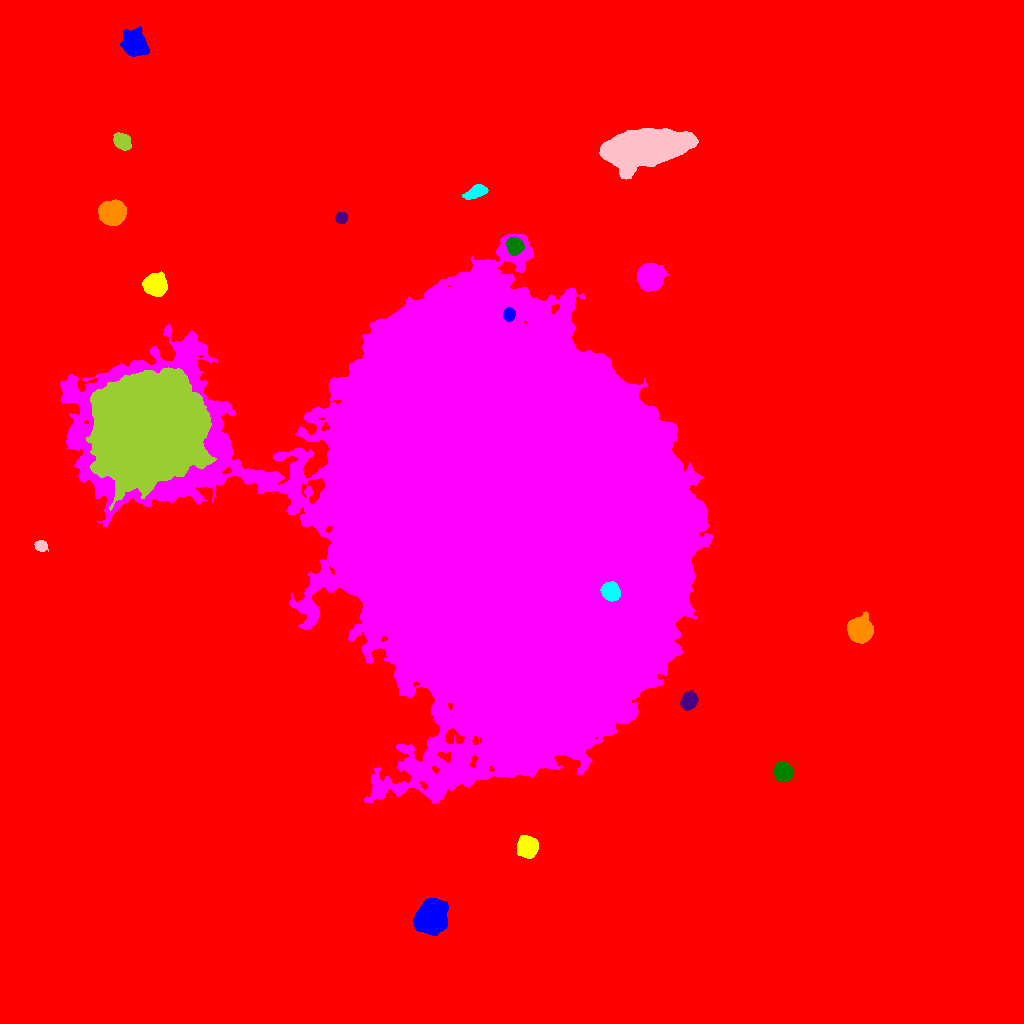

The table this chart was drawn from, first rows:
ID, X, Y, A, B, theta, total_flux, mu_max, mu_median, mu_mean, R_fwhm, R_e, R10, R90, x_start, x_end, y_start, y_end, area, greylevel
0, 492, 536.6, 296.1, 263.8, 0.4795, 4813394, 59.0, 4.0, 5.534, 12.65, 234.6, 85.83, 400.8, 0, 1023, 0, 1023, 869837, 5.534
1, 431.6, 106.9, 8.127, 6.668, 1.034, 18736, 44.0, 16.0, 18.1, 10.94, 9.407, 3.742, 15.12, 413, 448, 88, 125, 1035, 34.1
2, 527.4, 176.6, 4.73, 4.44, -1.272, 8068, 51.0, 16.0, 18.94, 6.482, 5.836, 2.326, 9.508, 517, 538, 165, 188, 426, 34.94
3, 503.9, 509.9, 93.66, 84.37, -0.8932, 5592979, 195.0, 25.0, 35.78, 43.08, 102, 37.79, 177.3, 60, 712, 220, 789, 156306, 51.78
4, 782.8, 252.1, 4.185, 3.765, -0.9231, 5953, 48.0, 16.0, 17.93, 5.944, 5.109, 2.034, 8.176, 774, 793, 242, 262, 332, 35.93
5, 689.1, 322.7, 4.068, 3.44, 1.07, 2671, 23.0, 9.0, 9.748, 5.836, 4.82, 1.954, 7.674, 680, 698, 313, 333, 274, 26.75
6, 859.9, 393, 5.181, 5.122, -1.486, 17793, 89.0, 23.0, 29.31, 7.069, 6.433, 2.523, 10.67, 847, 873, 380, 412, 607, 46.31
7, 610.9, 431.6, 4.354, 3.863, -0.7505, 4124, 29.0, 12.0, 12.93, 6.358, 5.293, 2.111, 8.387, 600, 620, 422, 442, 319, 85.93
8, 40.75, 477.8, 3.007, 2.37, -0.2759, 682.0, 13.0, 5.0, 5.09, 3.656, 3.338, 1.262, 5.382, 34, 48, 472, 483, 134, 23.09
9, 149.2, 595.2, 22.54, 20.81, 0.5554, 657173, 226.0, 36.0, 54.63, 22.72, 26.08, 9.641, 46.46, 86, 216, 513, 656, 12030, 83.63
10, 903.9, 592.6, 4.949, 2.476, -1.203, 941.0, 9.0, 4.0, 4.481, 5.726, 4.478, 1.871, 6.933, 897, 911, 583, 603, 210, 22.48
11, 508.7, 708.8, 2.886, 2.577, 1.548, 1189, 19.0, 7.0, 7.927, 4.297, 3.478, 1.382, 5.528, 503, 515, 702, 716, 150, 61.93
12, 155.2, 738.7, 4.783, 4.645, -0.09202, 13219, 74.0, 22.0, 27.03, 7.001, 5.997, 2.394, 9.772, 142, 167, 727, 752, 489, 48.03
13, 650.3, 746, 5.628, 5.308, -1.183, 12333, 55.0, 14.0, 18.19, 7.632, 6.864, 2.706, 11.37, 637, 668, 732, 760, 678, 45.19
14, 514.4, 778.2, 4.092, 3.656, -0.8006, 2956, 25.0, 10.0, 10.87, 5.726, 4.951, 1.954, 7.818, 506, 524, 768, 786, 272, 41.87
15, 340.8, 805.4, 2.678, 2.563, 1.42, 689.0, 12.0, 5.0, 5.383, 4.26, 3.385, 1.382, 5.293, 335, 347, 800, 811, 128, 23.38
16, 111.8, 810.9, 5.513, 5.013, 0.05504, 18835, 88.0, 25.0, 30.88, 7.548, 6.676, 2.646, 10.95, 98, 126, 798, 824, 610, 47.88
17, 476.4, 831.7, 5.489, 2.604, 0.4206, 1611, 15.0, 6.0, 6.293, 5.046, 4.687, 1.871, 7.59, 462, 488, 824, 839, 256, 31.29
18, 644.7, 876, 19.67, 7.224, 0.1234, 89266, 82.0, 25.0, 29.43, 17.56, 15.16, 6.129, 24.37, 599, 698, 844, 895, 3033, 46.43
19, 122.2, 882.2, 4.389, 3.38, -0.6606, 3783, 31.0, 12.0, 14.06, 5.67, 4.951, 1.954, 7.878, 113, 131, 873, 891, 269, 30.06
20, 72.74, 942.2, 5.129, 5.033, 1.448, 16841, 83.0, 25.0, 30.02, 7.291, 6.457, 2.585, 10.57, 60, 85, 930, 956, 561, 47.02
21, 134.5, 979.9, 6.022, 4.913, -0.9516, 7603, 33.0, 10.0, 12.26, 7.838, 6.84, 2.764, 11.08, 120, 149, 967, 997, 620, 30.26
